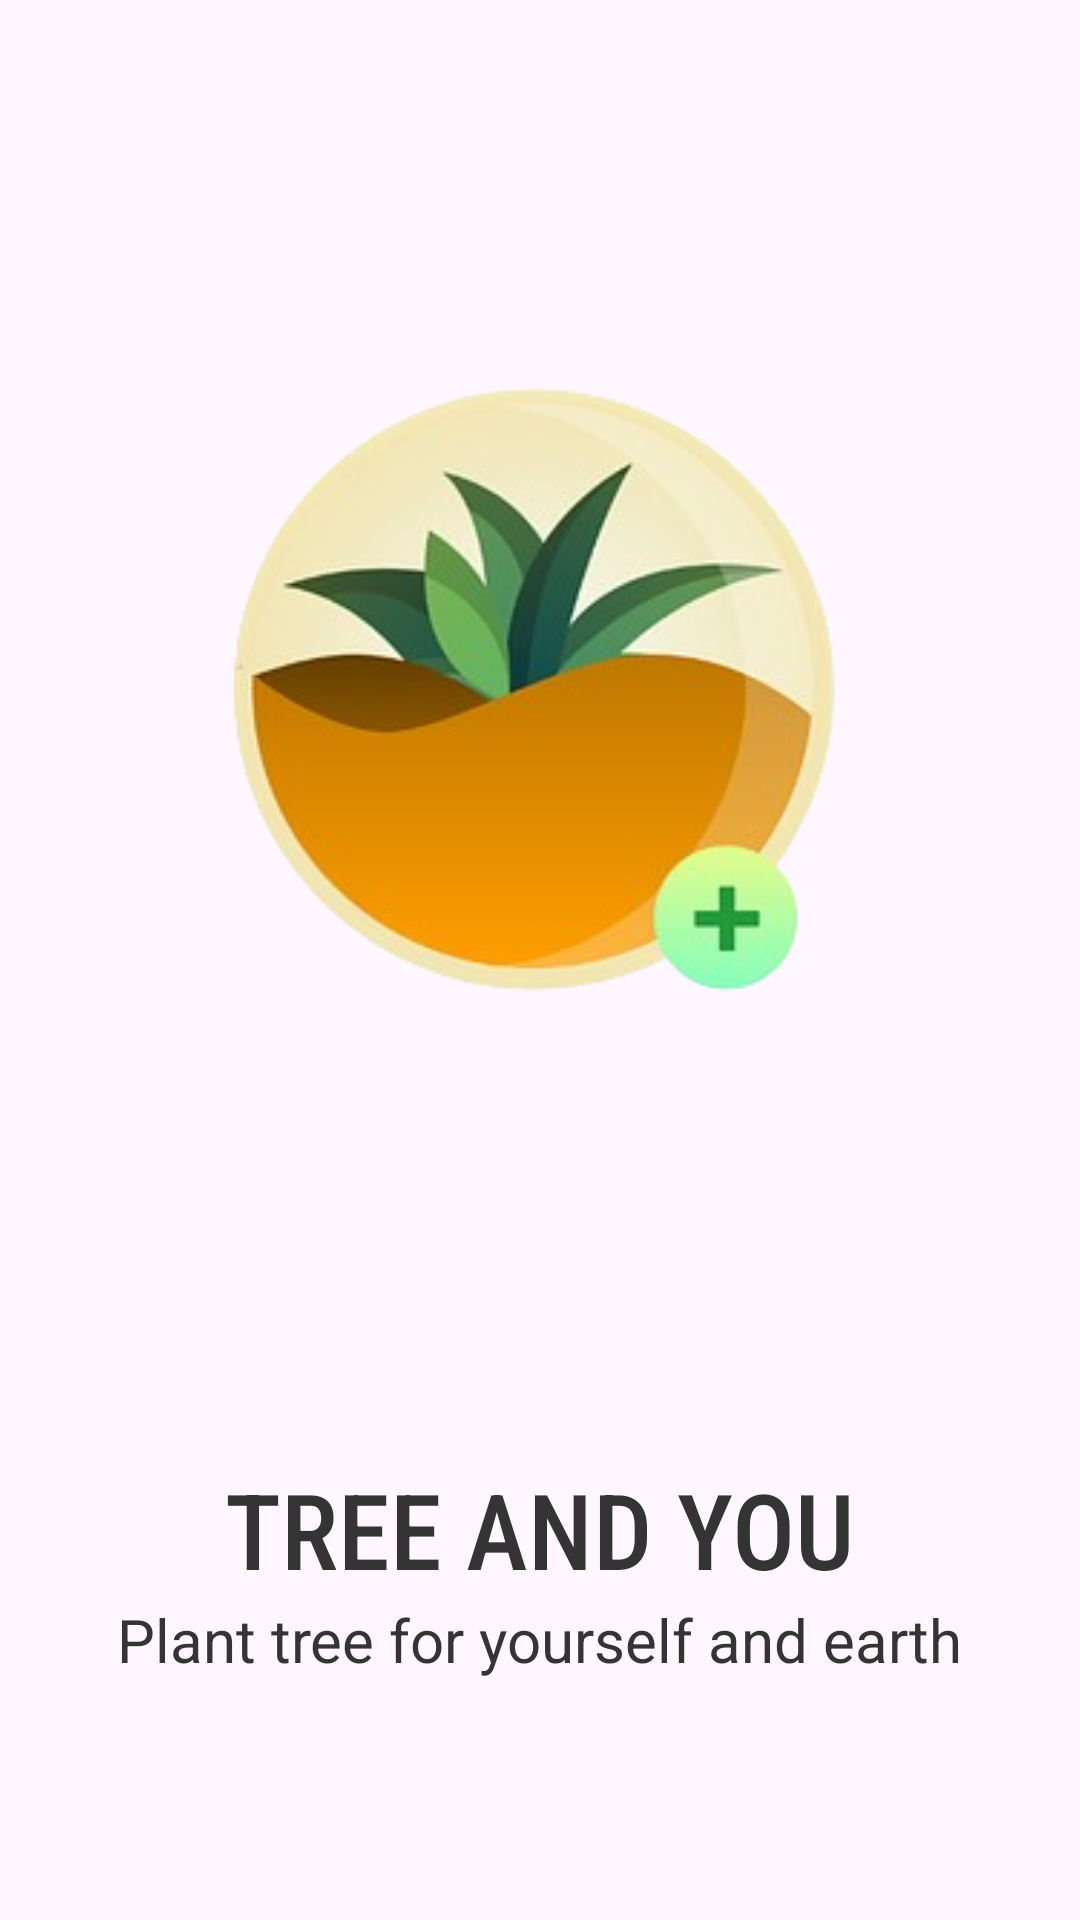

Android layout source for this screen:
<!-- AndroidManifest.xml: application theme Theme.Life -->
<!-- res/layout/activity_main.xml -->
<?xml version="1.0" encoding="utf-8"?>
<layout  xmlns:android="http://schemas.android.com/apk/res/android"
    xmlns:app="http://schemas.android.com/apk/res-auto"
    xmlns:tools="http://schemas.android.com/tools">

<LinearLayout
    android:layout_height="match_parent"
    android:layout_width="match_parent"
>

    <RelativeLayout
        android:layout_width="match_parent"
        android:layout_height="match_parent">

        <ImageView
            android:id="@+id/app_icon_img"
            android:layout_width="250dp"
            android:layout_height="250dp"
            android:layout_centerHorizontal="true"
            android:layout_marginTop="100dp"
            android:src="@drawable/app_icon"/>

        <TextView
            android:id="@+id/app_name"
            android:layout_width="wrap_content"
            android:layout_height="wrap_content"
            android:fontFamily="sans-serif-condensed-medium"
            android:text="Tree And You"
            android:textSize="35sp"
            android:layout_above="@+id/app_slogan"
            android:textColor="@color/text_color"
            android:layout_centerHorizontal="true"
            android:textAllCaps="true"/>

        <TextView
            android:id="@+id/app_slogan"
            android:layout_width="wrap_content"
            android:layout_height="wrap_content"
            android:fontFamily="sans-serif"
            android:text="Plant tree for yourself and earth"
            android:textSize="20sp"
            android:textColor="@color/text_color"
            android:layout_centerHorizontal="true"
            android:layout_marginBottom="80dp"
            android:layout_alignParentBottom="true"/>

    </RelativeLayout>

</LinearLayout>




</layout>
<!-- resources referenced by this layout -->
<resources>
  <color name="text_color">#343434</color>
  <!-- drawable app_icon: png bitmap (drawable, 59974 bytes) -->
  <style name="Theme.Life" parent="Base.Theme.Life" />
  <style name="Base.Theme.Life" parent="Theme.Material3.DayNight.NoActionBar">
          
          
      </style>
</resources>
